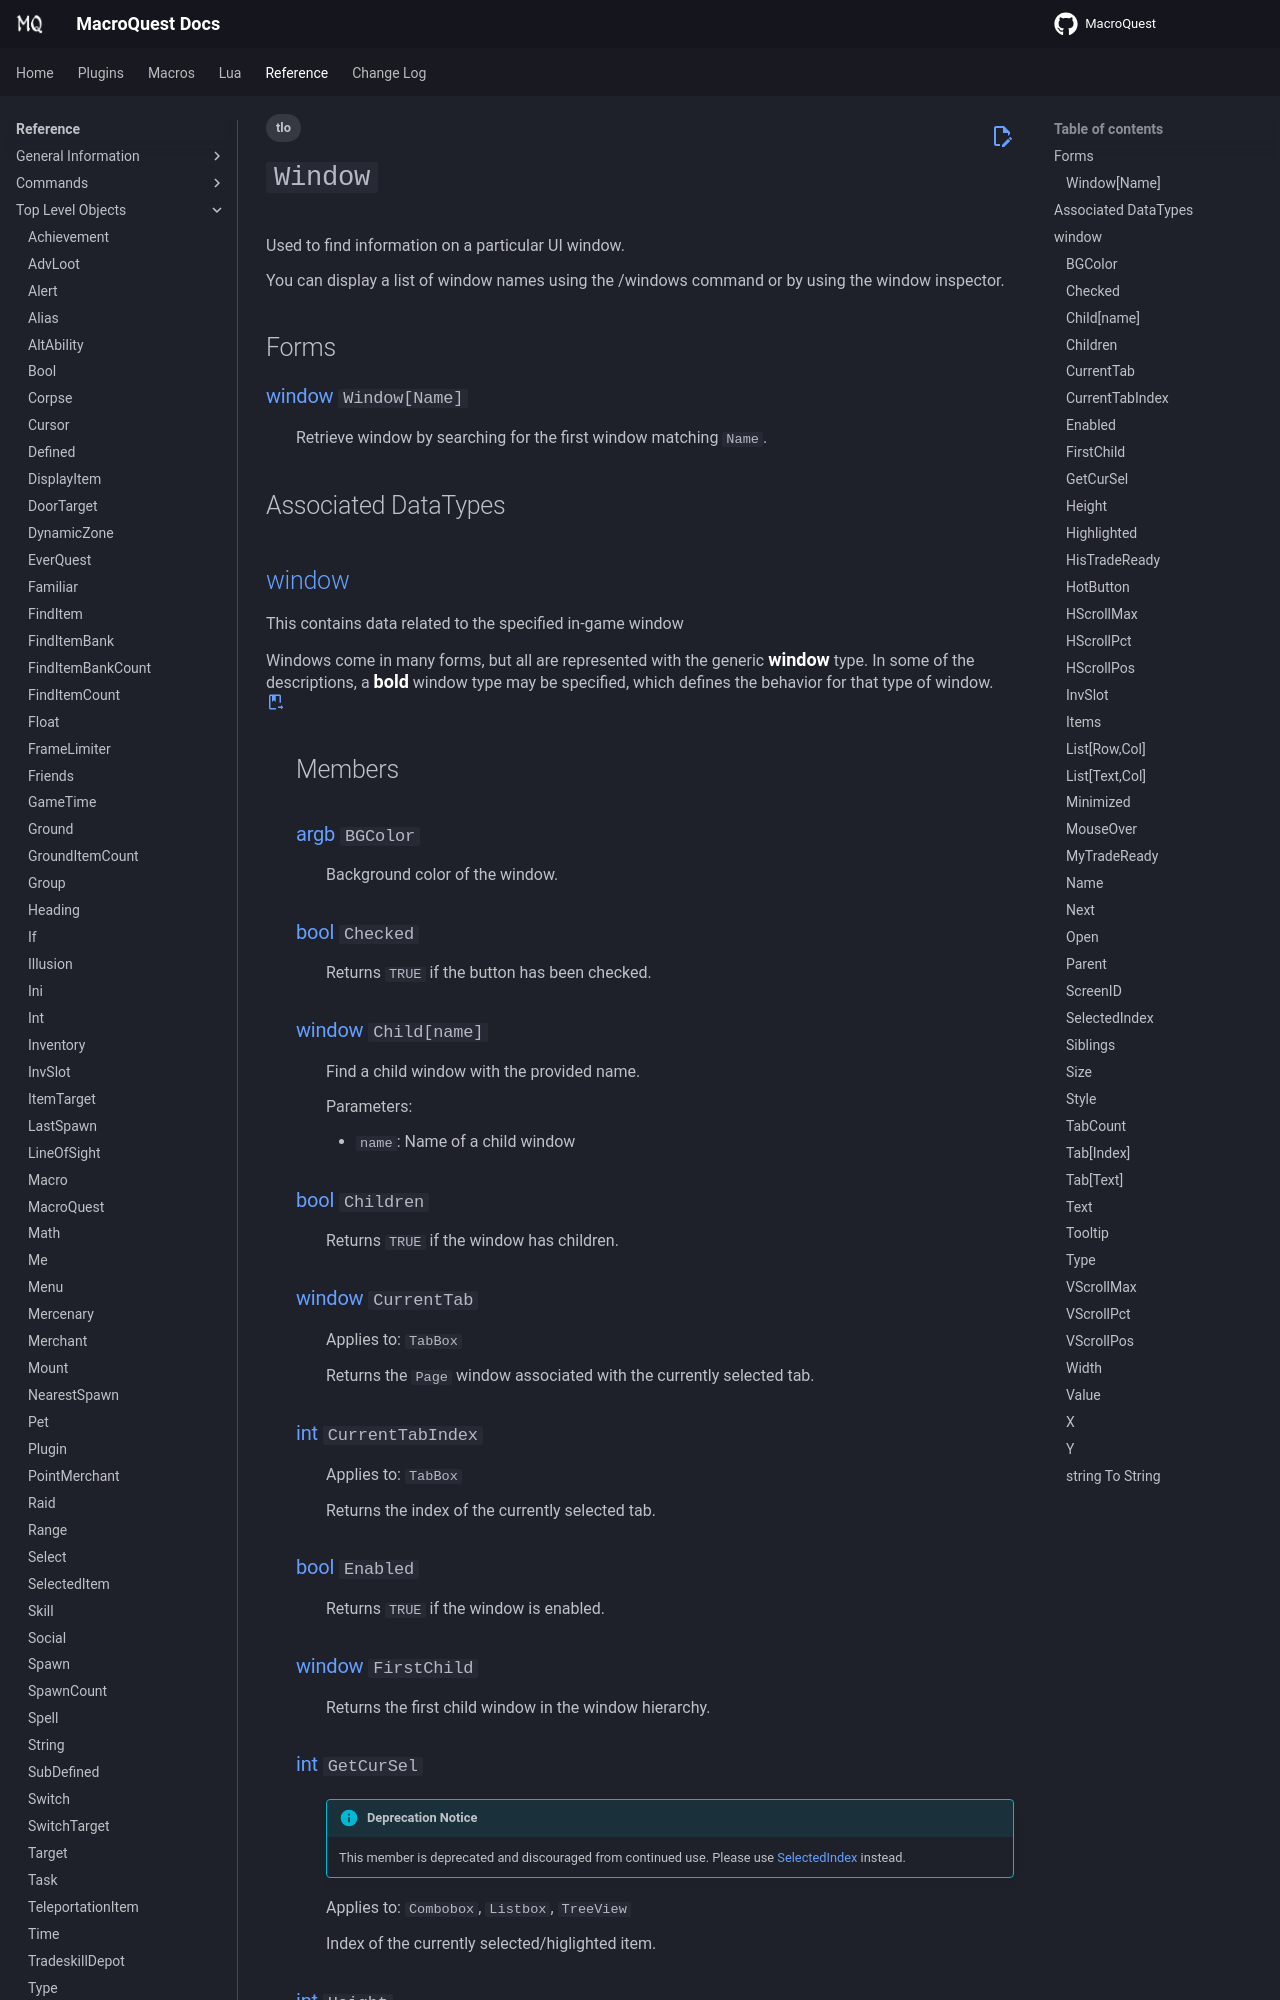

repository: macroquest/docs · page: reference/top-level-objects/tlo-window/index.html · generator: jekyll

---
tags:
    - tlo
---
# `Window`

<!--tlo-desc-start-->
Used to find information on a particular UI window.

You can display a list of window names using the /windows command or by using the window inspector.
<!--tlo-desc-end-->
## Forms
<!--tlo-forms-start-->
